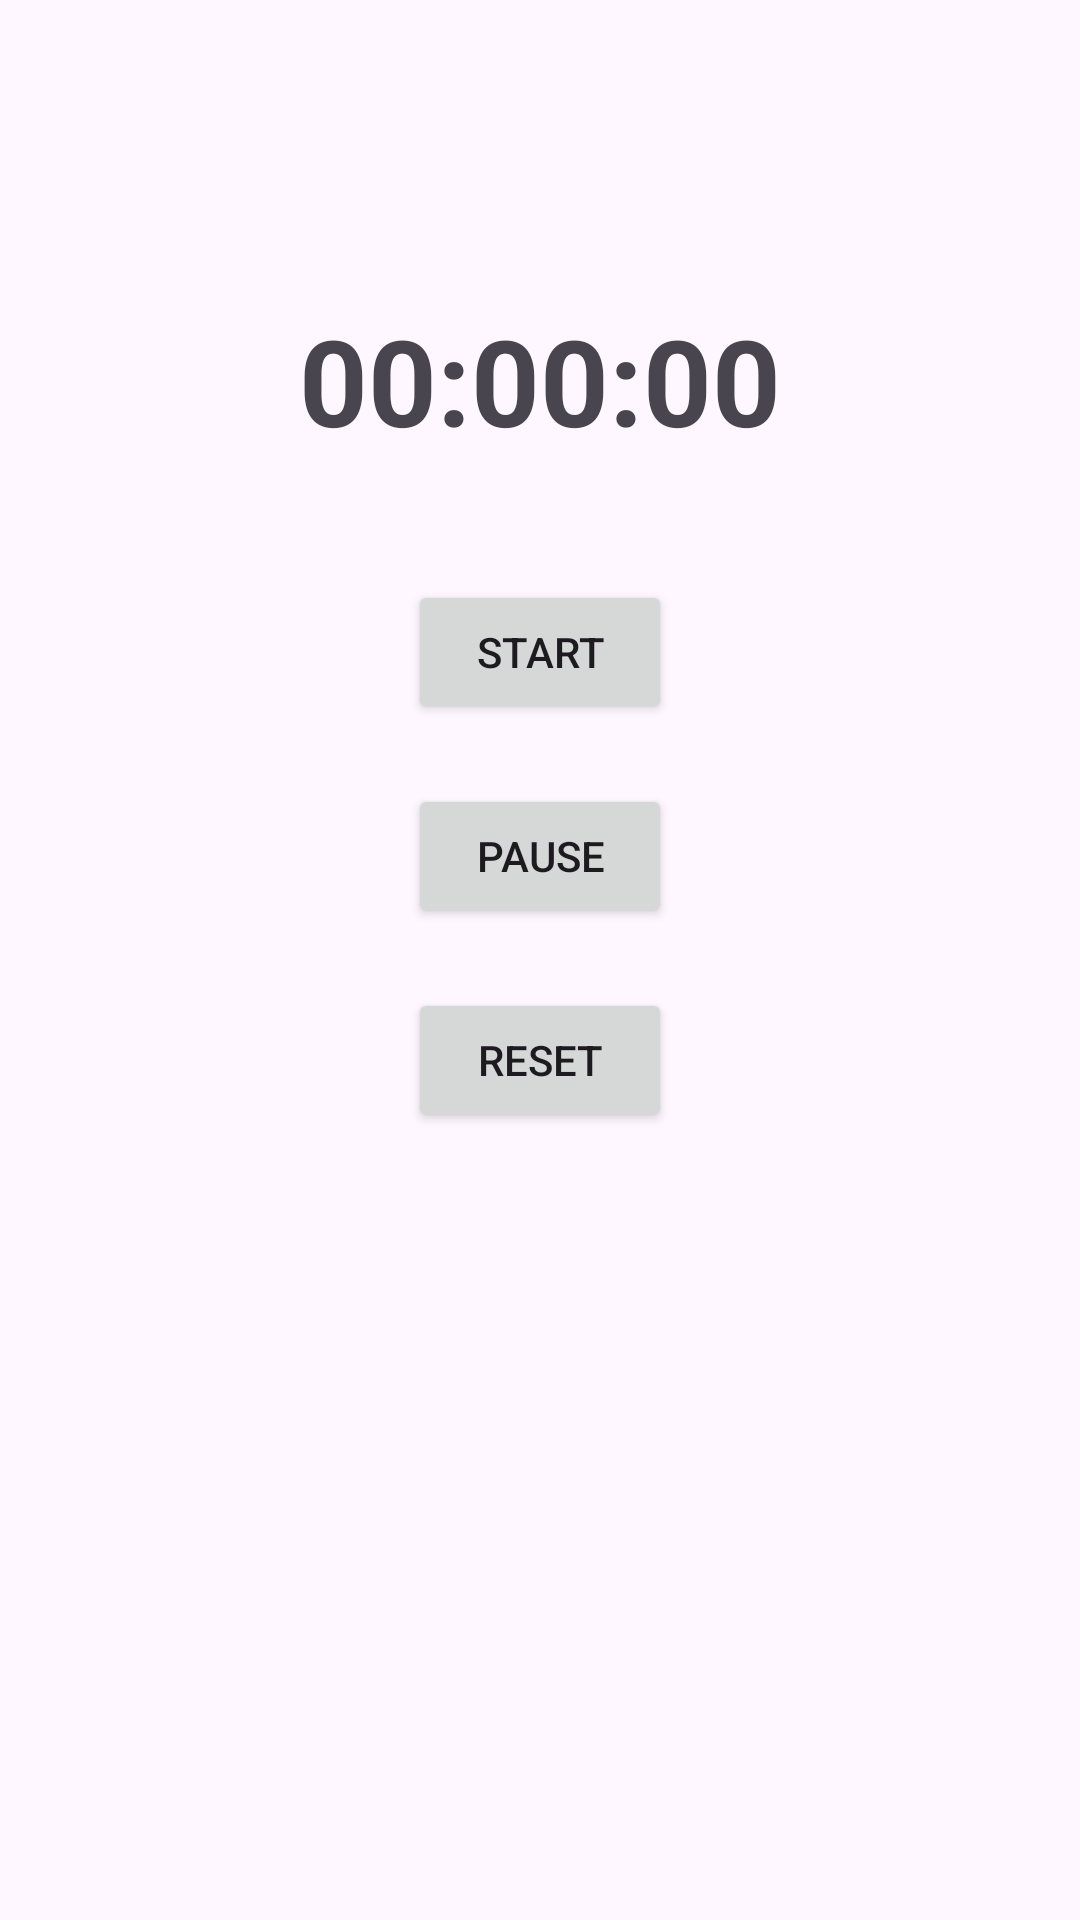

Write the Android layout XML for this screen, with the resource values it uses.
<!-- AndroidManifest.xml: application theme Theme.LifeTimer -->
<!-- res/layout/fragment_time.xml -->
<?xml version="1.0" encoding="utf-8"?>
<androidx.constraintlayout.widget.ConstraintLayout xmlns:android="http://schemas.android.com/apk/res/android"
    xmlns:app="http://schemas.android.com/apk/res-auto"
    xmlns:tools="http://schemas.android.com/tools"
    android:layout_width="match_parent"
    android:layout_height="match_parent">

    <TextView
        android:id="@+id/tvTimer"
        android:layout_width="wrap_content"
        android:layout_height="wrap_content"
        android:text="00:00:00"
        android:textSize="40sp"
        android:textStyle="bold"
        android:layout_marginTop="100dp"
        app:layout_constraintTop_toTopOf="parent"
        app:layout_constraintStart_toStartOf="parent"
        app:layout_constraintEnd_toEndOf="parent" />

    <Button
        android:id="@+id/btnStart"
        android:layout_width="wrap_content"
        android:layout_height="wrap_content"
        android:text="Start"
        app:layout_constraintTop_toBottomOf="@+id/tvTimer"
        app:layout_constraintStart_toStartOf="parent"
        app:layout_constraintEnd_toEndOf="parent"
        android:layout_marginTop="40dp" />

    <Button
        android:id="@+id/btnPause"
        android:layout_width="wrap_content"
        android:layout_height="wrap_content"
        android:text="Pause"
        app:layout_constraintTop_toBottomOf="@+id/btnStart"
        app:layout_constraintStart_toStartOf="parent"
        app:layout_constraintEnd_toEndOf="parent"
        android:layout_marginTop="20dp" />

    <Button
        android:id="@+id/btnReset"
        android:layout_width="wrap_content"
        android:layout_height="wrap_content"
        android:text="Reset"
        app:layout_constraintTop_toBottomOf="@+id/btnPause"
        app:layout_constraintStart_toStartOf="parent"
        app:layout_constraintEnd_toEndOf="parent"
        android:layout_marginTop="20dp" />

</androidx.constraintlayout.widget.ConstraintLayout>
<!-- resources referenced by this layout -->
<resources>
  <style name="Theme.LifeTimer" parent="Base.Theme.LifeTimer" />
  <style name="Base.Theme.LifeTimer" parent="Theme.Material3.DayNight.NoActionBar">
          
          
      </style>
</resources>
